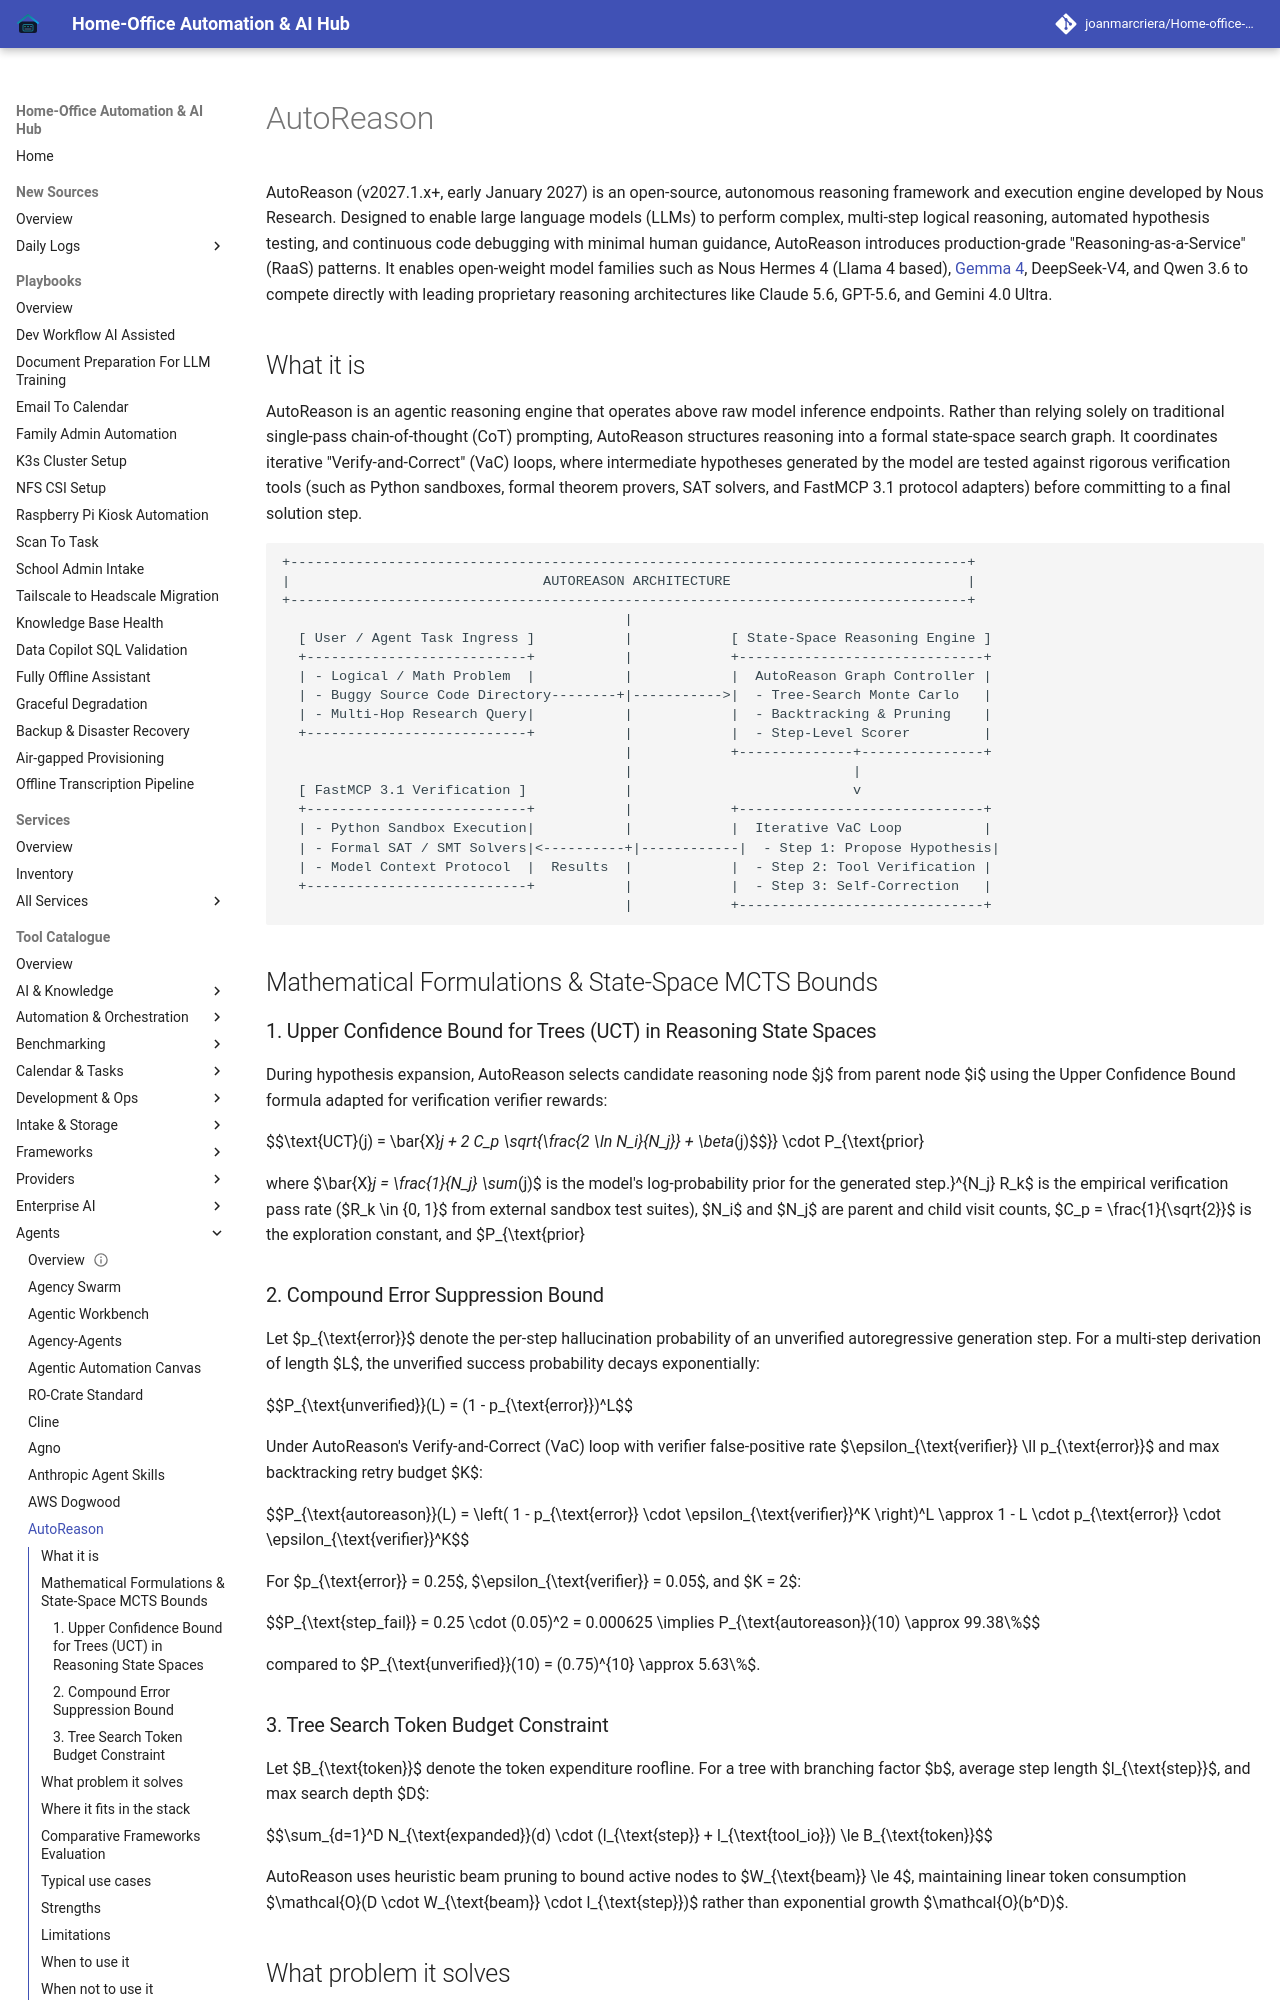

repository: joanmarcriera/Home-office-automations · page: tools/agents/autoreason/index.html · generator: mkdocs

# AutoReason

AutoReason (v2027.1.x+, early January 2027) is an open-source, autonomous reasoning framework and execution engine developed by Nous Research. Designed to enable large language models (LLMs) to perform complex, multi-step logical reasoning, automated hypothesis testing, and continuous code debugging with minimal human guidance, AutoReason introduces production-grade "Reasoning-as-a-Service" (RaaS) patterns. It enables open-weight model families such as Nous Hermes 4 (Llama 4 based), [Gemma 4](../ai_knowledge/local_llms.md), DeepSeek-V4, and Qwen 3.6 to compete directly with leading proprietary reasoning architectures like Claude 5.6, GPT-5.6, and Gemini 4.0 Ultra.

## What it is
AutoReason is an agentic reasoning engine that operates above raw model inference endpoints. Rather than relying solely on traditional single-pass chain-of-thought (CoT) prompting, AutoReason structures reasoning into a formal state-space search graph. It coordinates iterative "Verify-and-Correct" (VaC) loops, where intermediate hypotheses generated by the model are tested against rigorous verification tools (such as Python sandboxes, formal theorem provers, SAT solvers, and FastMCP 3.1 protocol adapters) before committing to a final solution step.

```
+-----------------------------------------------------------------------------------+
|                               AUTOREASON ARCHITECTURE                             |
+-----------------------------------------------------------------------------------+
                                          |
  [ User / Agent Task Ingress ]           |            [ State-Space Reasoning Engine ]
  +---------------------------+           |            +------------------------------+
  | - Logical / Math Problem  |           |            |  AutoReason Graph Controller |
  | - Buggy Source Code Directory--------+|----------->|  - Tree-Search Monte Carlo   |
  | - Multi-Hop Research Query|           |            |  - Backtracking & Pruning    |
  +---------------------------+           |            |  - Step-Level Scorer         |
                                          |            +--------------+---------------+
                                          |                           |
  [ FastMCP 3.1 Verification ]            |                           v
  +---------------------------+           |            +------------------------------+
  | - Python Sandbox Execution|           |            |  Iterative VaC Loop          |
  | - Formal SAT / SMT Solvers|<----------+|------------|  - Step 1: Propose Hypothesis|
  | - Model Context Protocol  |  Results  |            |  - Step 2: Tool Verification |
  +---------------------------+           |            |  - Step 3: Self-Correction   |
                                          |            +------------------------------+
```

## Mathematical Formulations & State-Space MCTS Bounds

### 1. Upper Confidence Bound for Trees (UCT) in Reasoning State Spaces
During hypothesis expansion, AutoReason selects candidate reasoning node $j$ from parent node $i$ using the Upper Confidence Bound formula adapted for verification verifier rewards:

$$\text{UCT}(j) = \bar{X}_j + 2 C_p \sqrt{\frac{2 \ln N_i}{N_j}} + \beta_{\text{prior}} \cdot P_{\text{prior}}(j)$$

where $\bar{X}_j = \frac{1}{N_j} \sum_{k=1}^{N_j} R_k$ is the empirical verification pass rate ($R_k \in \{0, 1\}$ from external sandbox test suites), $N_i$ and $N_j$ are parent and child visit counts, $C_p = \frac{1}{\sqrt{2}}$ is the exploration constant, and $P_{\text{prior}}(j)$ is the model's log-probability prior for the generated step.
